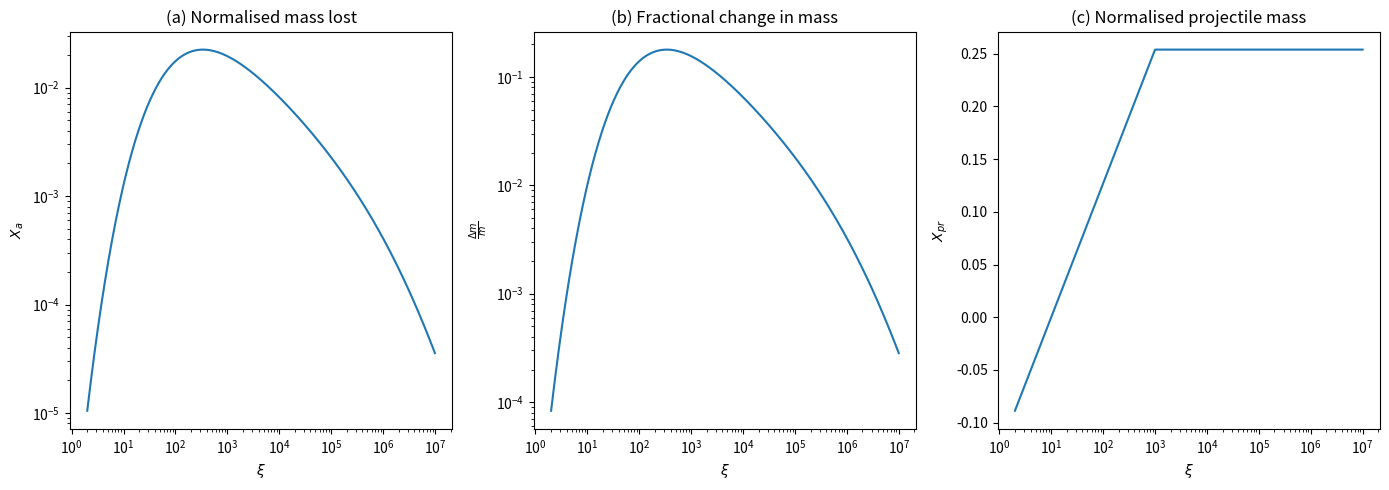

Recreate this plot in Python.
import numpy as np

def dimensionless_xi(D,rho_t,rho_pr, v, uesc, H, rho_0):
    """
        see equation 2 from Kurokawa et al (2018)
        
        D - diameter of impactor
        rho_t - density of mars
        rho_pr - density of impactor / projectile
        v - impact velocity
        uesc - escape velocity?
        H - atmospheric scale height
        rho_0 is atmospheric density at surface
        
    """
    
    xi = D**3*rho_t*rho_pr*(v**2-uesc**2) / (H**3*rho_0*uesc**2*(rho_t+rho_pr))
    
    return xi

def normalised_mass_lost_atmos(xi):
    """
        see equation 4, Kurokawa et al (2018)
        normalised atmosphere mass lost 
    """
    
    logXa = -6.375+5.239*np.log10(xi)-2.121*np.log10(xi)**2 + \
        0.397*np.log10(xi)**3-0.037*np.log10(xi)**4+0.0013*np.log10(xi)**5
    
    return 10**(logXa)

def fractional_change_atmos(xi,v,uesc):
    """
        see equation 4, Kurokawa et al (2018)
        normalised atmosphere mass lost - there seems to be a typo in the Kurokawa paper
        as it divides by the Matm, but this should be the mass of the projectile
        according to shuvalov equation 4
    """
    
    frac1 = 10**(-6.375+5.239*np.log10(xi)-2.121*np.log10(xi)**2 + \
        0.397*np.log10(xi)**3-0.037*np.log10(xi)**4+0.0013*np.log10(xi)**5) * \
            (v**2-uesc**2)/uesc**2
    return frac1

def change_atmos(xi,v,uesc,mass):
    """
        see equation 4, Kurokawa et al (2018)
        normalised atmosphere mass lost - there seems to be a typo in the Kurokawa paper
        as it divides by the Matm, but this should be the mass of the projectile
        according to shuvalov equation 4
    """
    
    frac1 = 10**(-6.375+5.239*np.log10(xi)-2.121*np.log10(xi)**2 + \
        0.397*np.log10(xi)**3-0.037*np.log10(xi)**4+0.0013*np.log10(xi)**5) * \
            (v**2-uesc**2)/uesc**2*mass
    return frac1

def normalised_projectile_mass(rho_t,rho_pr,v,uesc,xi):
    """
        see equation 5, Kurokawa et al. (2018)
        normalised projectile mass lost 
    """
#     Xpr = np.min(np.array( \
#         [0.035*rho_t/rho_pr*v/uesc*(np.log10(xi)-1), 0.07*rho_t/rho_pr*v/uesc, 1.]))
    Xpr = np.minimum(np.minimum(0.035*rho_t/rho_pr*v/uesc*(np.log10(xi)-1),0.07*rho_t/rho_pr*v/uesc), \
         np.ones(np.shape(xi)))
    return Xpr
    
def escape_velocity(Ggrav,Mmars,Rmars):
    uesc=np.sqrt(2.*Ggrav*Mmars/Rmars)
    return uesc
    
if __name__=="__main__":
    # test dimensionless_xi
    rho_t=4000.
    rho_pr = 3300.
    D=1000.
    v=15000.
    Ggrav=6.67e-11
    Mmars=6.39e23
    Rmars=3389.5e3
    uesc=escape_velocity(Ggrav,Mmars,Rmars)
    H=5000.
    rho_0=1.
    
    xi=dimensionless_xi(D,rho_t,rho_pr, v, uesc, H, rho_0)
    print('Dimensionless parameter ' + str(xi))
    
    # test normalised_mass_lost_atmos
    Xa = normalised_mass_lost_atmos(xi)
    print('Normalised mass lost (atmos) ' + str(Xa))
    
    # test normalised_projectile_mass
    Xpr = normalised_projectile_mass(rho_t, rho_pr, v, uesc, xi)
    print('Normalised mass lost (projectile)' + str(Xpr))
    
    # more tests - see Figure 3, Shuvalov (2009):
    import matplotlib.pyplot as plt
    xi=np.logspace(np.log10(2),np.log10(10000000),1000)
    Xa = normalised_mass_lost_atmos(xi)
    fractional_change_in_mass = Xa*(v**2-uesc**2)/uesc**2 # see equation 3
    
    
    plt.ion() 
    fig=plt.figure(figsize=(14,5))
    plt.subplot(131)
    plt.plot(xi,Xa)
    plt.xscale('log')  
    plt.yscale('log')  
    plt.show()
    plt.ylabel(r'$X_a$')
    plt.xlabel(r'$\xi$')
    plt.title('(a) Normalised mass lost')

    plt.subplot(132)
    plt.plot(xi,fractional_change_in_mass)
    plt.xscale('log')  
    plt.yscale('log')  
    plt.show()
    plt.ylabel(r'$\frac{\Delta m}{m}$')
    plt.xlabel(r'$\xi$')
    plt.title('(b) Fractional change in mass')
    
    
    # figure 4 b
    Xpr = normalised_projectile_mass(rho_t, rho_pr, v, uesc, xi)
    plt.subplot(133)
    plt.plot(xi,Xpr)
    plt.xscale('log')  
    plt.ylabel('$X_{pr}$')
    plt.xlabel(r'$\xi$')
    plt.title('(c) Normalised projectile mass')
    
    fig.tight_layout()
    
    
    
